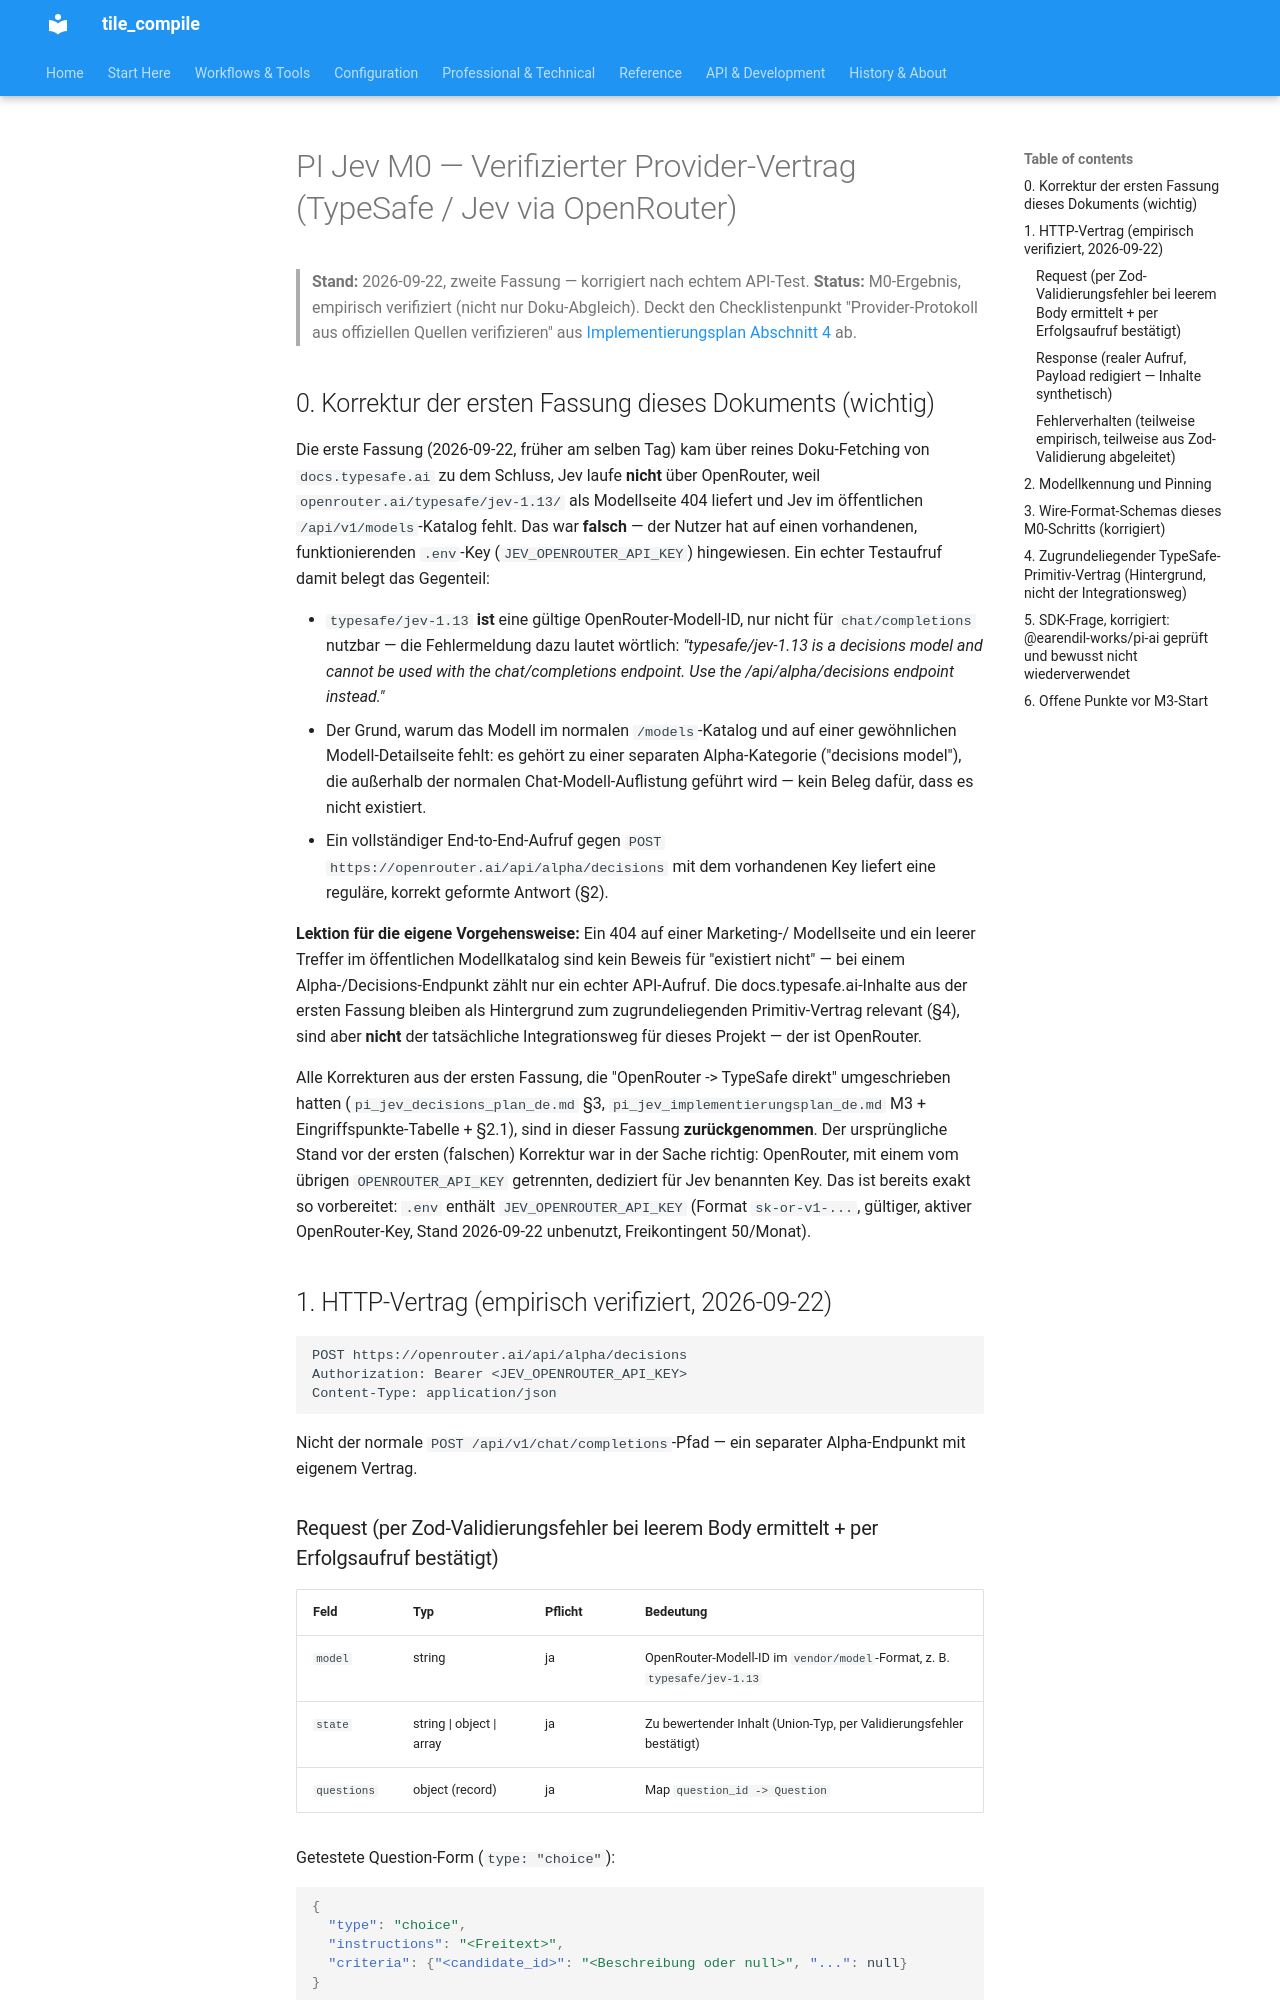

repository: jeamy/tile_compile · page: PI/pi_jev_m0_provider_protocol_de/index.html · generator: mkdocs

# PI Jev M0 — Verifizierter Provider-Vertrag (TypeSafe / Jev via OpenRouter)

> **Stand:** 2026-09-22, zweite Fassung — korrigiert nach echtem API-Test.
> **Status:** M0-Ergebnis, empirisch verifiziert (nicht nur Doku-Abgleich).
> Deckt den Checklistenpunkt "Provider-Protokoll aus offiziellen Quellen
> verifizieren" aus
> [Implementierungsplan Abschnitt 4](pi_jev_implementierungsplan_de.md#4-m0--vertr%C3%A4ge-quellen-und-testgrundlage-einfrieren)
> ab.

## 0. Korrektur der ersten Fassung dieses Dokuments (wichtig)

Die erste Fassung (2026-09-22, früher am selben Tag) kam über reines
Doku-Fetching von `docs.typesafe.ai` zu dem Schluss, Jev laufe **nicht** über
OpenRouter, weil `openrouter.ai/typesafe/jev-1.13/` als Modellseite 404
liefert und Jev im öffentlichen `/api/v1/models`-Katalog fehlt. Das war
**falsch** — der Nutzer hat auf einen vorhandenen, funktionierenden
`.env`-Key (`JEV_OPENROUTER_API_KEY`) hingewiesen. Ein echter Testaufruf
damit belegt das Gegenteil:

- `typesafe/jev-1.13` **ist** eine gültige OpenRouter-Modell-ID, nur nicht
  für `chat/completions` nutzbar — die Fehlermeldung dazu lautet wörtlich:
  *"typesafe/jev-1.13 is a decisions model and cannot be used with the
  chat/completions endpoint. Use the /api/alpha/decisions endpoint
  instead."*
- Der Grund, warum das Modell im normalen `/models`-Katalog und auf einer
  gewöhnlichen Modell-Detailseite fehlt: es gehört zu einer separaten
  Alpha-Kategorie ("decisions model"), die außerhalb der normalen
  Chat-Modell-Auflistung geführt wird — kein Beleg dafür, dass es nicht
  existiert.
- Ein vollständiger End-to-End-Aufruf gegen `POST
  https://openrouter.ai/api/alpha/decisions` mit dem vorhandenen Key
  liefert eine reguläre, korrekt geformte Antwort (§2).

**Lektion für die eigene Vorgehensweise:** Ein 404 auf einer Marketing-/
Modellseite und ein leerer Treffer im öffentlichen Modellkatalog sind kein
Beweis für "existiert nicht" — bei einem Alpha-/Decisions-Endpunkt zählt nur
ein echter API-Aufruf. Die docs.typesafe.ai-Inhalte aus der ersten Fassung
bleiben als Hintergrund zum zugrundeliegenden Primitiv-Vertrag relevant
(§4), sind aber **nicht** der tatsächliche Integrationsweg für dieses
Projekt — der ist OpenRouter.

Alle Korrekturen aus der ersten Fassung, die "OpenRouter -> TypeSafe direkt"
umgeschrieben hatten (`pi_jev_decisions_plan_de.md` §3,
`pi_jev_implementierungsplan_de.md` M3 + Eingriffspunkte-Tabelle + §2.1),
sind in dieser Fassung **zurückgenommen**. Der ursprüngliche Stand vor der
ersten (falschen) Korrektur war in der Sache richtig: OpenRouter, mit einem
vom übrigen `OPENROUTER_API_KEY` getrennten, dediziert für Jev benannten
Key. Das ist bereits exakt so vorbereitet:
`.env` enthält `JEV_OPENROUTER_API_KEY` (Format `sk-or-v1-...`, gültiger,
aktiver OpenRouter-Key, Stand 2026-09-22 unbenutzt, Freikontingent
50/Monat).

## 1. HTTP-Vertrag (empirisch verifiziert, 2026-09-22)

```
POST https://openrouter.ai/api/alpha/decisions
Authorization: Bearer <JEV_OPENROUTER_API_KEY>
Content-Type: application/json
```

Nicht der normale `POST /api/v1/chat/completions`-Pfad — ein separater
Alpha-Endpunkt mit eigenem Vertrag.

### Request (per Zod-Validierungsfehler bei leerem Body ermittelt + per Erfolgsaufruf bestätigt)

| Feld | Typ | Pflicht | Bedeutung |
|---|---|---|---|
| `model` | string | ja | OpenRouter-Modell-ID im `vendor/model`-Format, z. B. `typesafe/jev-1.13` |
| `state` | string \| object \| array | ja | Zu bewertender Inhalt (Union-Typ, per Validierungsfehler bestätigt) |
| `questions` | object (record) | ja | Map `question_id -> Question` |

Getestete Question-Form (`type: "choice"`):

```json
{
  "type": "choice",
  "instructions": "<Freitext>",
  "criteria": {"<candidate_id>": "<Beschreibung oder null>", "...": null}
}
```

`noul`/`score` sind laut der zugrundeliegenden TypeSafe-API-Dokumentation
(`docs.typesafe.ai/api.md`, §4) ebenfalls Question-Typen; über den
OpenRouter-Alpha-Endpunkt selbst nur `choice` empirisch getestet. Vor
produktivem `noul`-Einsatz (Zielbild §3: "optionale unabhängige
`noul`-Fragen") einen eigenen Testaufruf nachholen — **nicht** ungeprüft aus
der TypeSafe-Direktdoku übernehmen, siehe §0-Lektion.
